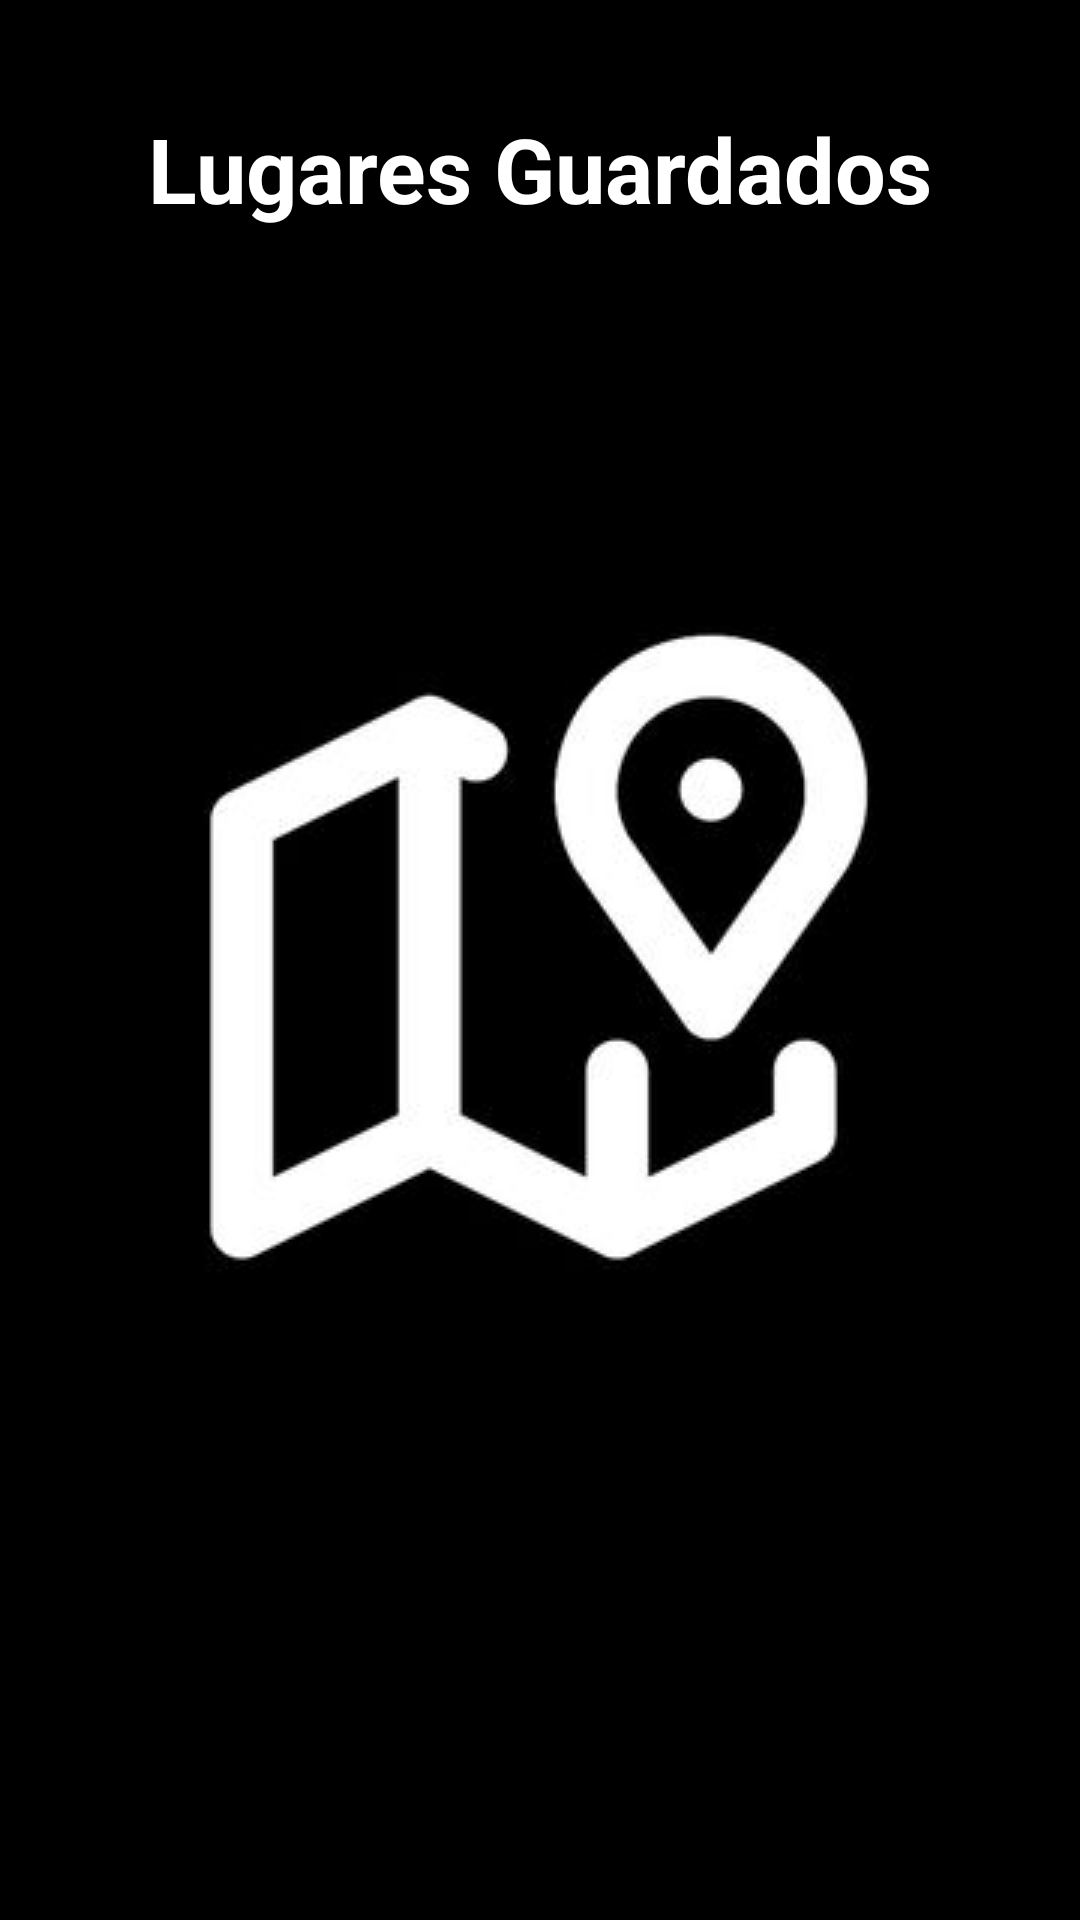

Android layout source for this screen:
<!-- AndroidManifest.xml: application theme Theme.Splash -->
<!-- res/layout/activity_favorite_places.xml -->
<?xml version="1.0" encoding="utf-8"?>
<androidx.constraintlayout.widget.ConstraintLayout xmlns:android="http://schemas.android.com/apk/res/android"
    xmlns:app="http://schemas.android.com/apk/res-auto"
    xmlns:tools="http://schemas.android.com/tools"
    android:layout_width="match_parent"
    android:layout_height="match_parent"
    tools:context=".ui.favorite.FavoritePlacesActivity">

    <TextView
        android:id="@+id/titleSaveLocation"
        android:layout_width="wrap_content"
        android:layout_height="wrap_content"
        android:layout_marginTop="36dp"
        android:text="Lugares Guardados"
        android:textColor="@color/white"
        android:textSize="30sp"
        android:textStyle="bold"
        app:layout_constraintEnd_toEndOf="parent"
        app:layout_constraintStart_toStartOf="parent"
        app:layout_constraintTop_toTopOf="parent" />

    <androidx.recyclerview.widget.RecyclerView
        android:id="@+id/recyclerSaveLocation"
        android:layout_width="match_parent"
        android:layout_height="0dp"
        android:layout_marginTop="20dp"
        app:layout_constraintBottom_toBottomOf="parent"
        app:layout_constraintEnd_toEndOf="parent"
        app:layout_constraintHorizontal_bias="0.0"
        app:layout_constraintStart_toStartOf="parent"
        app:layout_constraintTop_toBottomOf="@id/titleSaveLocation"/>


</androidx.constraintlayout.widget.ConstraintLayout>
<!-- resources referenced by this layout -->
<resources>
  <color name="white">#FFFFFFFF</color>
  <style name="Theme.Splash" parent="Theme.MaterialComponents.DayNight.DarkActionBar">
  
          
          <item name="colorPrimary">@color/primaryColor</item>
          <item name="colorPrimaryVariant">@color/primaryColor</item>
          <item name="colorOnPrimary">@color/white</item>
          
          <item name="colorSecondary">@color/secondaryColor</item>
          <item name="colorSecondaryVariant">@color/secondaryLightColor</item>
          <item name="colorOnSecondary">@color/black</item>
          
          <item name="android:statusBarColor">?attr/colorPrimaryVariant</item>
          
  
          <item name="android:windowTranslucentStatus">false</item>
          <item name="android:windowTranslucentNavigation">false</item>
          <item name="android:windowBackground">@drawable/splash_bg</item>
      </style>
  <color name="primaryColor">#0d47a1</color>
  <color name="secondaryColor">#455a64</color>
  <color name="secondaryLightColor">#708690</color>
  <color name="black">#FF000000</color>
  <!-- drawable splash_bg (drawable) -->
  <?xml version="1.0" encoding="utf-8"?>
  <layer-list xmlns:android="http://schemas.android.com/apk/res/android">
      <item android:drawable="@color/black"/>
      <item>
          <bitmap
              android:gravity="center"
              android:src="@drawable/splash"/>
      </item>
  </layer-list>
  <!-- drawable splash: jpg bitmap (drawable, 7685 bytes) -->
</resources>
